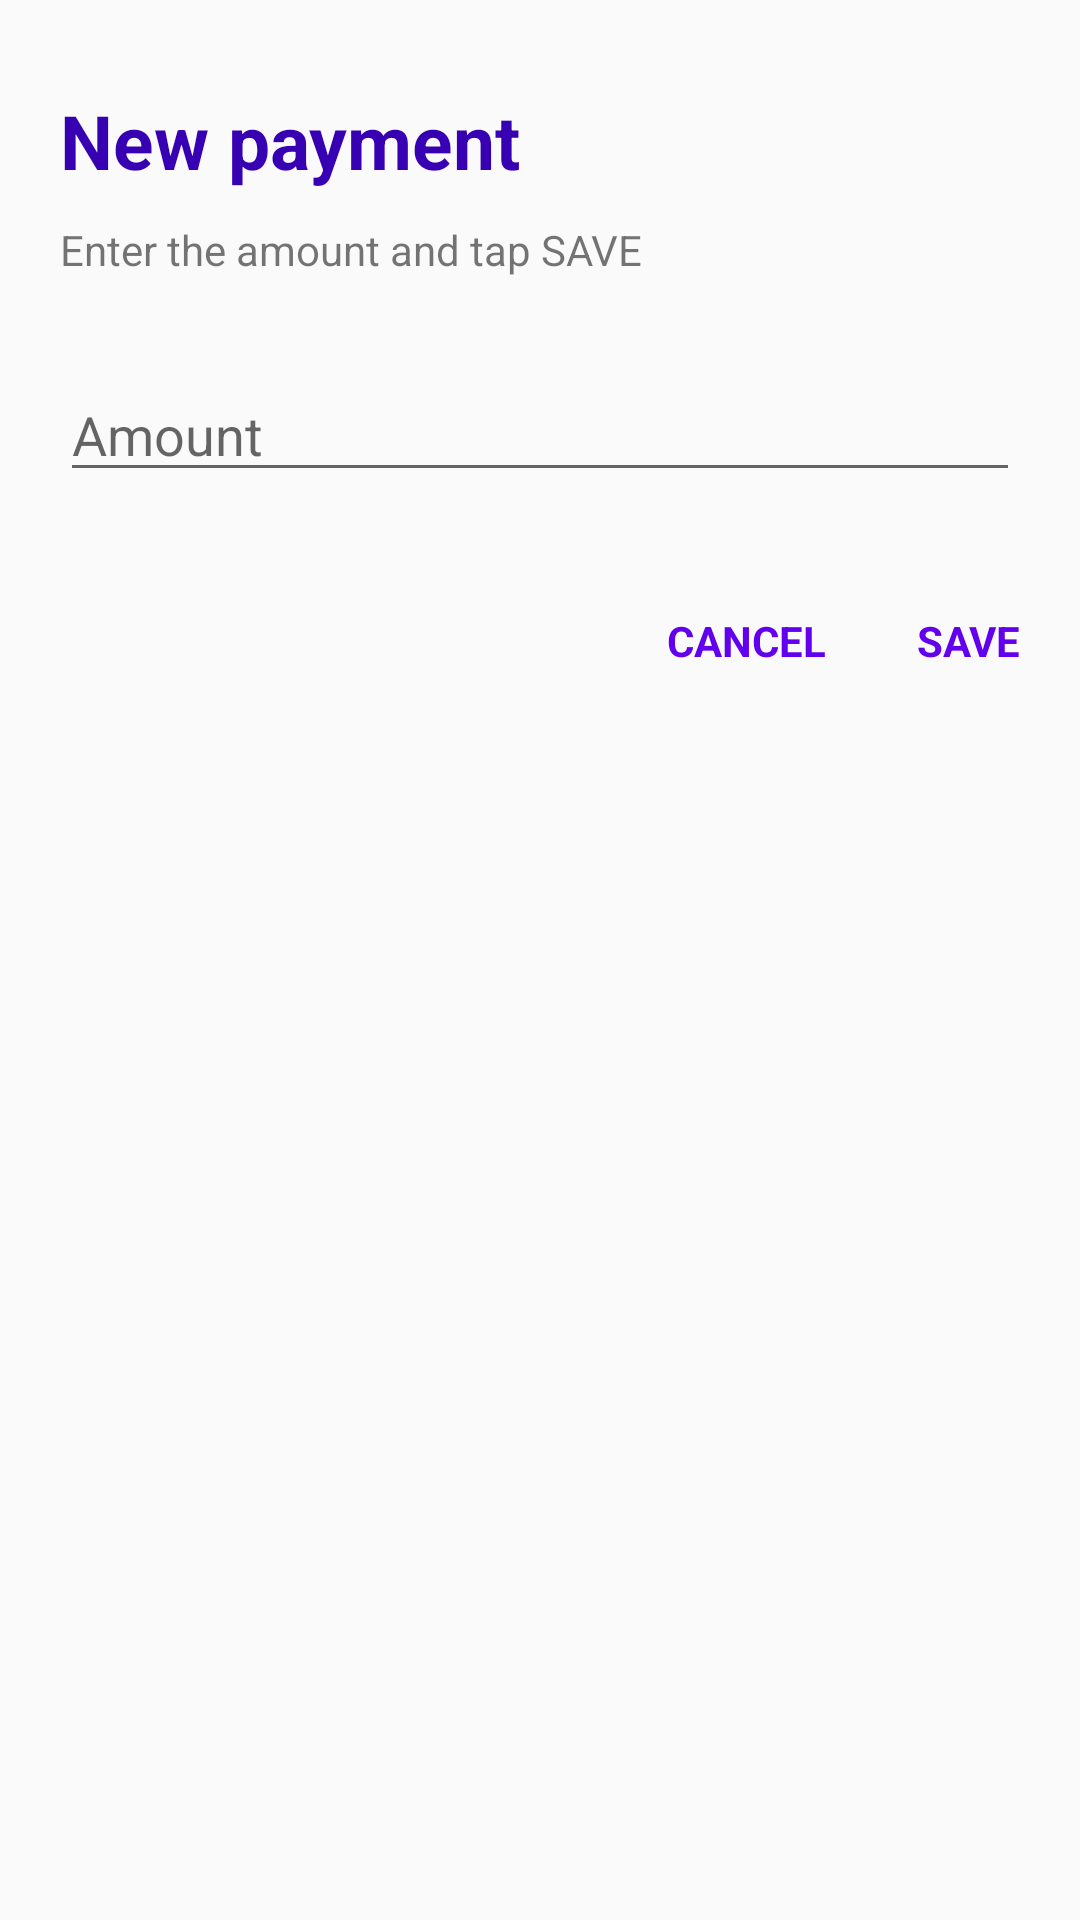

Reconstruct the res/layout file that produces this screen, plus the resources it refers to.
<!-- AndroidManifest.xml: application theme AppTheme -->
<!-- res/layout/payments_addedit_dialog.xml -->
<?xml version="1.0" encoding="utf-8"?>
<RelativeLayout
    xmlns:android="http://schemas.android.com/apk/res/android" android:layout_width="match_parent"
    android:layout_height="match_parent"
    android:paddingHorizontal="20dp"
    android:paddingTop="30dp"
    android:paddingBottom="25dp"
    >

    <TextView
        android:id="@+id/heading"
        android:layout_width="match_parent"
        android:layout_height="wrap_content"
        android:text="New payment"
        android:textSize="25dp"
        android:textStyle="bold"
        android:textColor="@color/colorPrimaryDark"
        />

    <TextView
        android:id="@+id/subheading"
        android:layout_marginTop="10dp"
        android:layout_below="@id/heading"
        android:layout_width="match_parent"
        android:layout_height="wrap_content"
        android:text="Enter the amount and tap SAVE"
        />

    <EditText
        android:layout_below="@+id/subheading"
        android:layout_width="fill_parent"
        android:layout_marginTop="30dp"
        android:layout_gravity="center" android:layout_height="wrap_content"
        android:hint="Amount"
        android:id="@+id/txt_payment_addedit_value"
        android:lines="1"
        android:layout_marginBottom="40dp"
        android:inputType="numberDecimal"
        />

    <EditText
        android:layout_height="wrap_content"
        android:layout_width="wrap_content"
        android:layout_below="@+id/txt_payment_addedit_value"
        android:id="@+id/hidden_id"
        android:visibility="invisible"
        android:inputType="numberDecimal"
        />


    <TextView android:textAlignment="textEnd"
        android:textStyle="bold"
        android:layout_below="@+id/txt_payment_addedit_value"
        android:layout_toLeftOf="@+id/btn_payments_add_dialog_ok"
        android:layout_marginRight="30dp"
        android:textColor="@color/colorPrimary"
        android:id="@+id/btn_payments_add_dialog_cancel" android:layout_height="wrap_content"
        android:layout_width="wrap_content"  android:layout_weight="1"
        android:text="CANCEL" />



    <TextView android:textAlignment="textEnd"
        android:textColor="@color/colorPrimary"
        android:textStyle="bold"
        android:layout_alignParentRight="true"
        android:layout_below="@+id/txt_payment_addedit_value"
        android:id="@+id/btn_payments_add_dialog_ok" android:layout_height="wrap_content"
        android:layout_width="wrap_content" android:text="SAVE"  android:layout_weight="1"
        />

</RelativeLayout>
<!-- resources referenced by this layout -->
<resources>
  <style name="AppTheme" parent="Theme.AppCompat.Light.DarkActionBar">
          
          <item name="colorPrimary">@color/colorPrimary</item>
          <item name="colorPrimaryDark">@color/colorPrimaryDark</item>
          <item name="colorAccent">@color/colorAccent</item>
      </style>
  <!-- not gathered from this repository: default colours our renderer supplied (Android Studio template values) -->
  <color name="colorPrimary">#FF6200EE</color>
  <color name="colorPrimaryDark">#FF3700B3</color>
  <color name="colorAccent">#FF03DAC5</color>
</resources>
